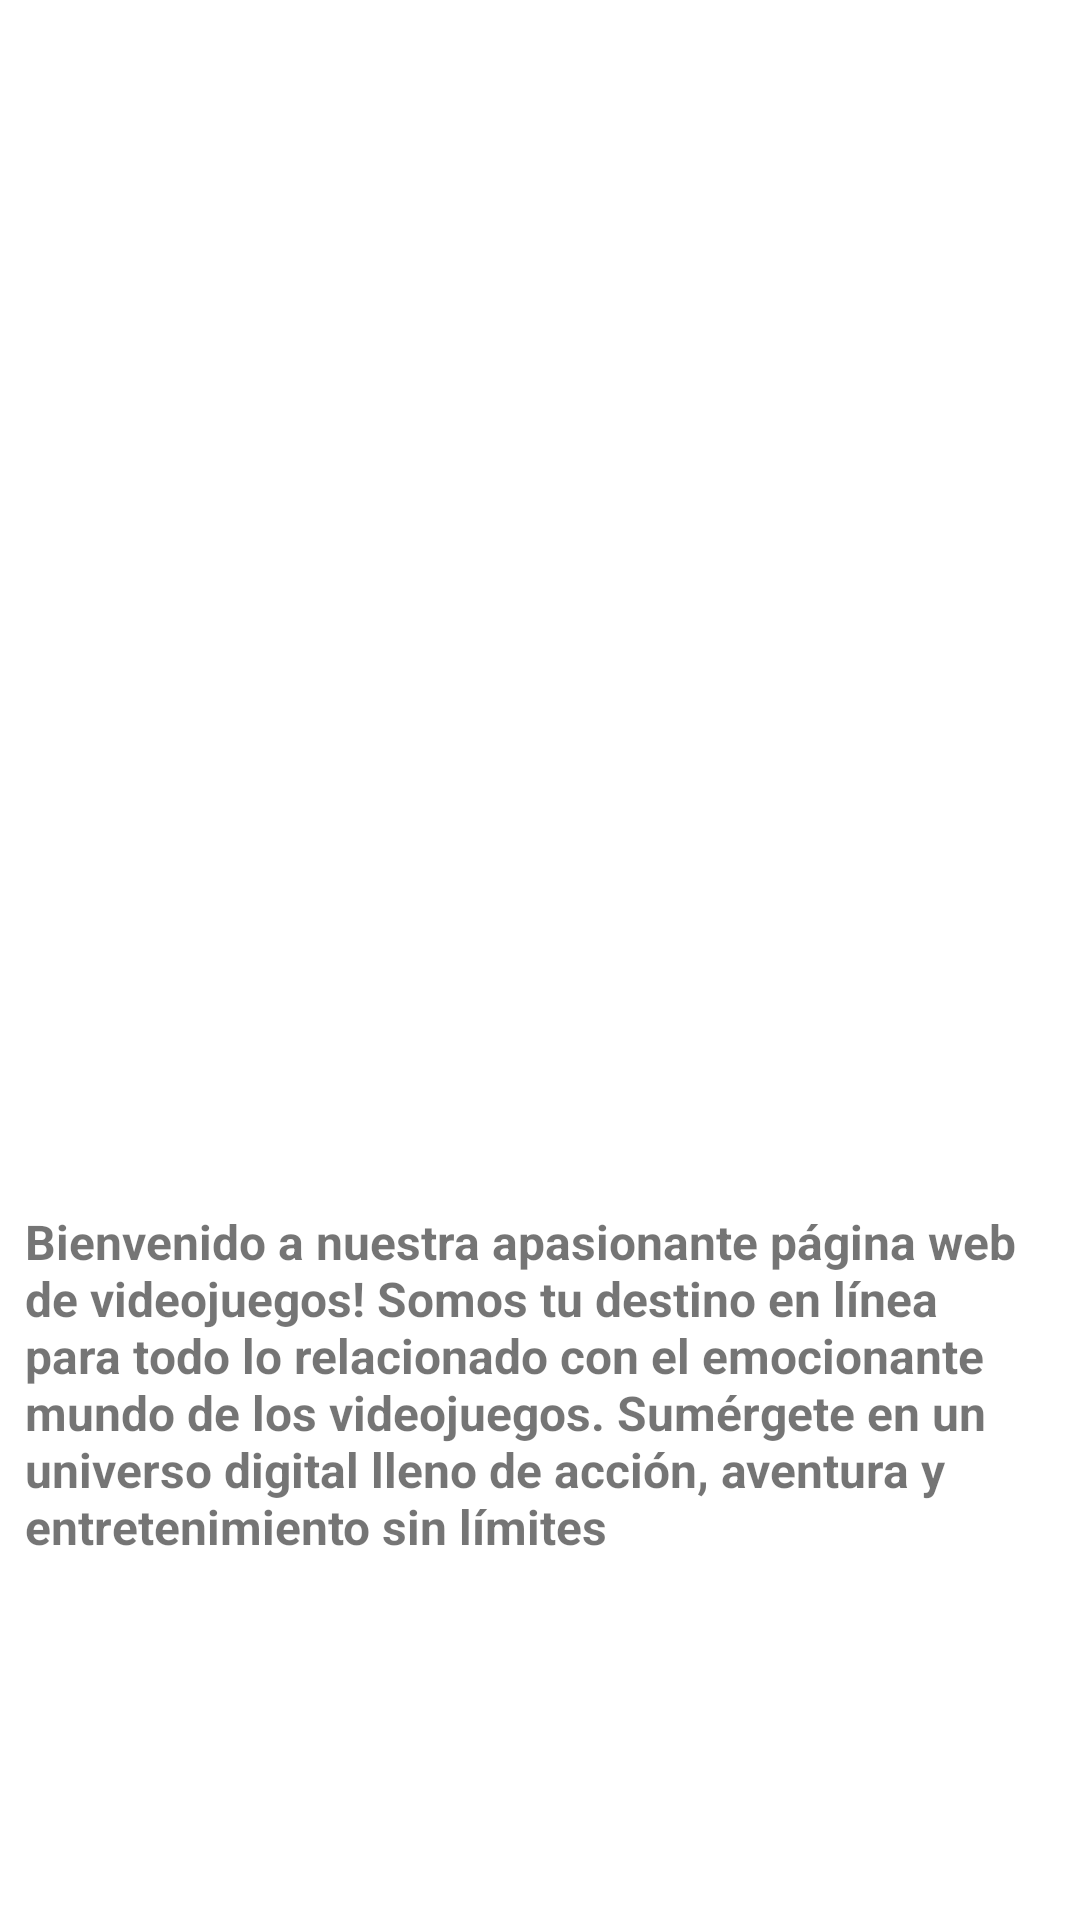

Write the Android layout XML for this screen, with the resource values it uses.
<!-- AndroidManifest.xml: application theme Theme.EPE2AppMovil -->
<!-- res/layout/activity_info.xml -->
<?xml version="1.0" encoding="utf-8"?>
<androidx.constraintlayout.widget.ConstraintLayout xmlns:android="http://schemas.android.com/apk/res/android"
    xmlns:app="http://schemas.android.com/apk/res-auto"
    xmlns:tools="http://schemas.android.com/tools"
    android:layout_width="match_parent"
    android:layout_height="match_parent"
    android:background="@drawable/gradient_background"
    tools:context=".Info_act">

    <androidx.cardview.widget.CardView
        android:layout_width="370dp"
        android:layout_height="675dp"
        app:layout_constraintBottom_toBottomOf="parent"
        app:layout_constraintEnd_toEndOf="parent"
        app:layout_constraintStart_toStartOf="parent"
        app:layout_constraintTop_toTopOf="parent" >

        <androidx.constraintlayout.widget.ConstraintLayout
            android:layout_width="match_parent"
            android:layout_height="match_parent">

            <TextView
                android:id="@+id/textView2"
                android:layout_width="344dp"
                android:layout_height="255dp"
                android:text="Bienvenido a nuestra apasionante página web de videojuegos! Somos tu destino en línea para todo lo relacionado con el emocionante mundo de los videojuegos. Sumérgete en un universo digital lleno de acción, aventura y entretenimiento sin límites"
                android:textSize="16sp"
                android:textStyle="bold"
                app:layout_constraintBottom_toBottomOf="parent"
                app:layout_constraintEnd_toEndOf="parent"
                app:layout_constraintStart_toStartOf="parent" />

            <ImageView
                android:id="@+id/imageView4"
                android:layout_width="48dp"
                android:layout_height="49dp"
                android:layout_marginTop="20dp"
                android:contentDescription="@string/app_name"
                app:layout_constraintEnd_toEndOf="parent"
                app:layout_constraintHorizontal_bias="0.453"
                app:layout_constraintStart_toStartOf="parent"
                app:layout_constraintTop_toBottomOf="@+id/imageView5"
                app:srcCompat="@drawable/ubicacion" />

            <ImageView
                android:id="@+id/imageView5"
                android:layout_width="341dp"
                android:layout_height="319dp"
                android:layout_marginTop="16dp"
                android:contentDescription="@string/app_name"
                app:layout_constraintEnd_toEndOf="parent"
                app:layout_constraintHorizontal_bias="0.517"
                app:layout_constraintStart_toStartOf="parent"
                app:layout_constraintTop_toTopOf="parent"
                app:srcCompat="@drawable/imagen1" />

        </androidx.constraintlayout.widget.ConstraintLayout>
    </androidx.cardview.widget.CardView>
</androidx.constraintlayout.widget.ConstraintLayout>
<!-- resources referenced by this layout -->
<resources>
  <!-- drawable gradient_background (drawable) -->
  <?xml version="1.0" encoding="utf-8"?>
  <selector xmlns:android="http://schemas.android.com/apk/res/android">
      <item>
          <shape>
              <gradient
                  android:startColor="#364AC2"
                  android:centerColor="#303D81"
                  android:endColor="#0EE6C6"
                  android:angle="90"/>
              <corners
                  android:radius="0dp"/>
          </shape>
      </item>
  </selector>
  <string name="app_name">EPE2AppMovil</string>
  <style name="Theme.EPE2AppMovil" parent="Theme.MaterialComponents.DayNight.DarkActionBar">
          
          <item name="colorPrimary">@color/purple_500</item>
          <item name="colorPrimaryVariant">@color/purple_700</item>
          <item name="colorOnPrimary">@color/white</item>
          
          <item name="colorSecondary">@color/teal_200</item>
          <item name="colorSecondaryVariant">@color/teal_700</item>
          <item name="colorOnSecondary">@color/black</item>
          
          <item name="android:statusBarColor">?attr/colorPrimaryVariant</item>
          
      </style>
  <color name="purple_500">#FF3700B3</color>
  <color name="purple_700">#FF6200EE</color>
  <color name="white">#FFFFFFFF</color>
  <color name="teal_200">#FF03DAC5</color>
  <color name="teal_700">#FF018786</color>
  <color name="black">#FF000000</color>
</resources>
